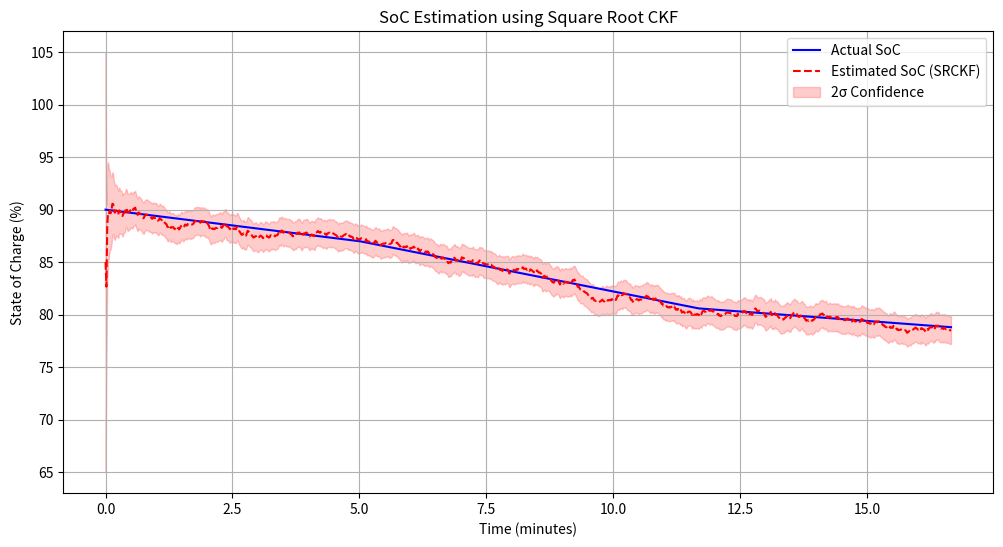
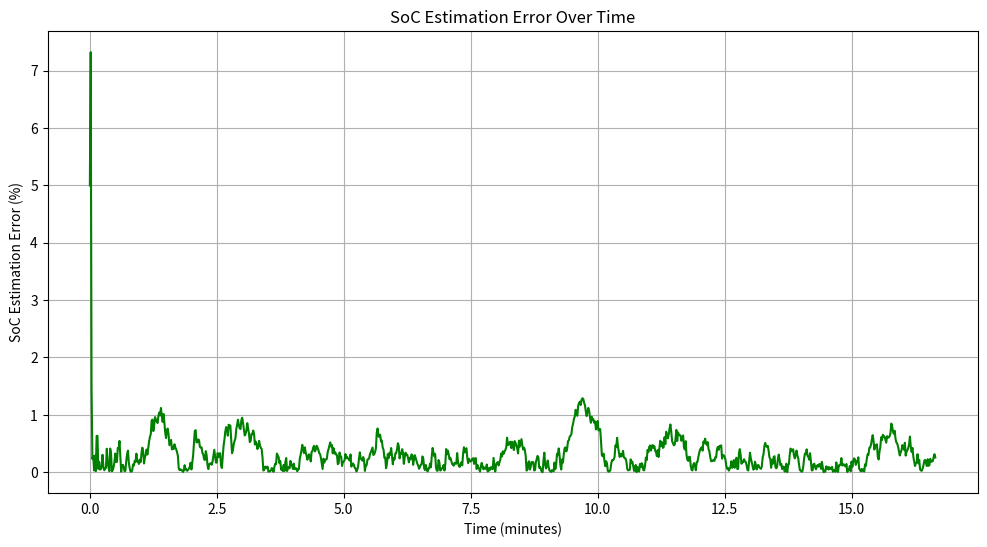
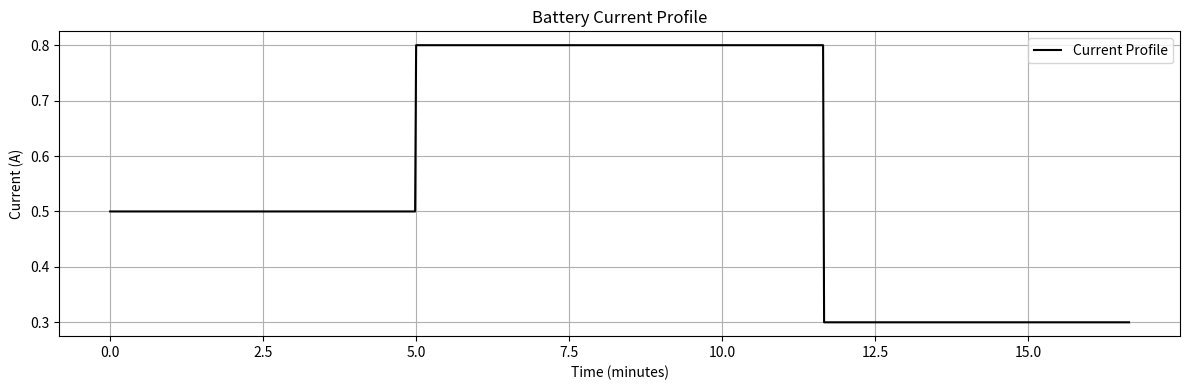

Write the Python code that produced these figures, in order.
import numpy as np
import matplotlib.pyplot as plt
from scipy.linalg import cholesky

# ------------------------
# Battery Model Parameters
# ------------------------
Q_battery = 5000  # Battery capacity in Coulombs (1.4 Ah)
V_nominal = 3.7   # Nominal battery voltage
R_internal = 0.015  # Internal resistance (Ohms)
dt = 1  # Time step (seconds)
time_steps = 1000  # Total simulation time

# Time array
time = np.arange(time_steps)

# Load current profile (Varying current load)
# I_load = np.piecewise(time,
#                       [time < 300, (time >= 300) & (time < 700), time >= 700],
#                      [0.5, 0.8, 0.3])  # Current in Amps

# Load current profile (Varying current load)
I_load = np.zeros(time_steps)  # Initialize with zeros

# Define different current phases
I_load[:300] = 0.5  # First 300 seconds
I_load[300:700] = 0.8  # Between 300s and 700s
I_load[700:] = 0.3  # After 700s


# ------------------------
# SRCKF Initialization
# ------------------------
n = 1  # State dimension (SoC)

# Initial SoC
SoC_actual = np.zeros(time_steps)
SoC_actual[0] = 0.9  # Assume 90% SoC at start
SoC_estimated = np.zeros(time_steps)
SoC_estimated[0] = 0.85  # Initial estimation with some error

# Process and Measurement Noise Covariances
Q = np.array([[1e-6]])  # Process noise covariance (reduced for better stability)
R = np.array([[1e-3]])  # Measurement noise covariance

# Initial Covariance Matrix
P = np.array([[0.01]])  # Initial uncertainty
sqrtP = cholesky(P, lower=True)  # Square Root of Covariance

# For storing uncertainty bounds
upper_bound = np.zeros(time_steps)
lower_bound = np.zeros(time_steps)
upper_bound[0] = SoC_estimated[0] + 2 * np.sqrt(P[0,0])
lower_bound[0] = SoC_estimated[0] - 2 * np.sqrt(P[0,0])

# ------------------------
# Cubature Kalman Filter Functions
# ------------------------

def state_transition(SoC, I, dt):
    """ Battery SoC transition model based on Coulomb Counting """
    return np.clip(SoC - (I * dt) / Q_battery, 0, 1)

def measurement_function(SoC, I):
    """ Measurement model: Simulated battery voltage with internal resistance effect """
    # Simplified OCV-SOC relationship
    OCV = V_nominal * (0.8 + 0.2 * SoC)  # More realistic voltage model
    V_terminal = OCV - (I * R_internal)
    return V_terminal

def generate_cubature_points(n):
    """ Generate the cubature points for n dimensions """
    points = np.zeros((2*n, n))
    for i in range(n):
        points[i, i] = np.sqrt(n)
        points[i+n, i] = -np.sqrt(n)
    return points

# Generate standard cubature points
cubature_points = generate_cubature_points(n)

# ------------------------
# Main SRCKF Estimation Loop
# ------------------------
for t in range(1, time_steps):
    # Actual SoC evolution (ground truth)
    SoC_actual[t] = state_transition(SoC_actual[t-1], I_load[t-1], dt)
   
    # 1. Generate transformed sigma points
    X = np.zeros((2*n, n))
    for i in range(2*n):
        X[i] = SoC_estimated[t-1] + sqrtP @ cubature_points[i].reshape(n, 1)
   
    # 2. Time update (prediction)
    X_pred = np.zeros((2*n, n))
    for i in range(2*n):
        X_pred[i] = state_transition(X[i], I_load[t-1], dt)
   
    # 3. Compute predicted mean
    x_pred_mean = np.mean(X_pred, axis=0).reshape(n, 1)
   
    # 4. Compute predicted covariance
    X_centered = X_pred - x_pred_mean.T
    P_pred = (X_centered.T @ X_centered) / (2*n) + Q
   
    # 5. Square-root of predicted covariance
    sqrtP_pred = cholesky(P_pred, lower=True)
   
    # 6. Measurement update
    Z = np.zeros(2*n)
    for i in range(2*n):
        Z[i] = measurement_function(X_pred[i], I_load[t])
   
    # 7. Compute measurement mean
    z_mean = np.mean(Z)
   
    # 8. Compute measurement covariance
    Z_centered = Z - z_mean
    P_zz = np.sum(Z_centered**2) / (2*n) + R[0,0]
   
    # 9. Compute cross-covariance
    P_xz = np.zeros((n, 1))
    for i in range(2*n):
        P_xz += (X_pred[i].reshape(n, 1) - x_pred_mean) * (Z[i] - z_mean) / (2*n)
   
    # 10. Compute Kalman gain
    K = P_xz / P_zz
   
    # 11. Update state estimate with actual measurement
    z_actual = measurement_function(SoC_actual[t], I_load[t]) + np.sqrt(R[0,0]) * np.random.randn()
    SoC_estimated[t] = np.clip(x_pred_mean + K * (z_actual - z_mean), 0, 1)
   
    # 12. Update covariance matrix
    P = P_pred - K * P_xz.T
   
    # Ensure P is positive definite
    P = (P + P.T) / 2
    P = np.maximum(P, 1e-10 * np.eye(n))
   
    # Get square root of P
    sqrtP = cholesky(P, lower=True)
   
    # Store uncertainty bounds (2-sigma)
    upper_bound[t] = np.clip(SoC_estimated[t] + 2 * np.sqrt(P[0,0]), 0, 1)
    lower_bound[t] = np.clip(SoC_estimated[t] - 2 * np.sqrt(P[0,0]), 0, 1)

# ------------------------
# Plot Results
# ------------------------
plt.figure(figsize=(12, 6))
plt.plot(time/60, SoC_actual*100, label="Actual SoC", color='b')
plt.plot(time/60, SoC_estimated*100, label="Estimated SoC (SRCKF)", linestyle="dashed", color='r')
plt.fill_between(time/60, lower_bound*100, upper_bound*100, alpha=0.2, color='r', label='2σ Confidence')
plt.xlabel("Time (minutes)")
plt.ylabel("State of Charge (%)")
plt.legend(loc='best')
plt.grid(True)
plt.title("SoC Estimation using Square Root CKF")

plt.figure(figsize=(12, 6))
plt.plot(time/60, np.abs(SoC_actual - SoC_estimated) * 100, color='g')
plt.xlabel("Time (minutes)")
plt.ylabel("SoC Estimation Error (%)")
plt.title("SoC Estimation Error Over Time")
plt.grid(True)

# Add current profile plot
plt.figure(figsize=(12, 4))
plt.plot(time/60, I_load, 'k-', label="Current Profile")
plt.xlabel("Time (minutes)")
plt.ylabel("Current (A)")
plt.title("Battery Current Profile")
plt.grid(True)
plt.legend()

plt.tight_layout()
plt.show()